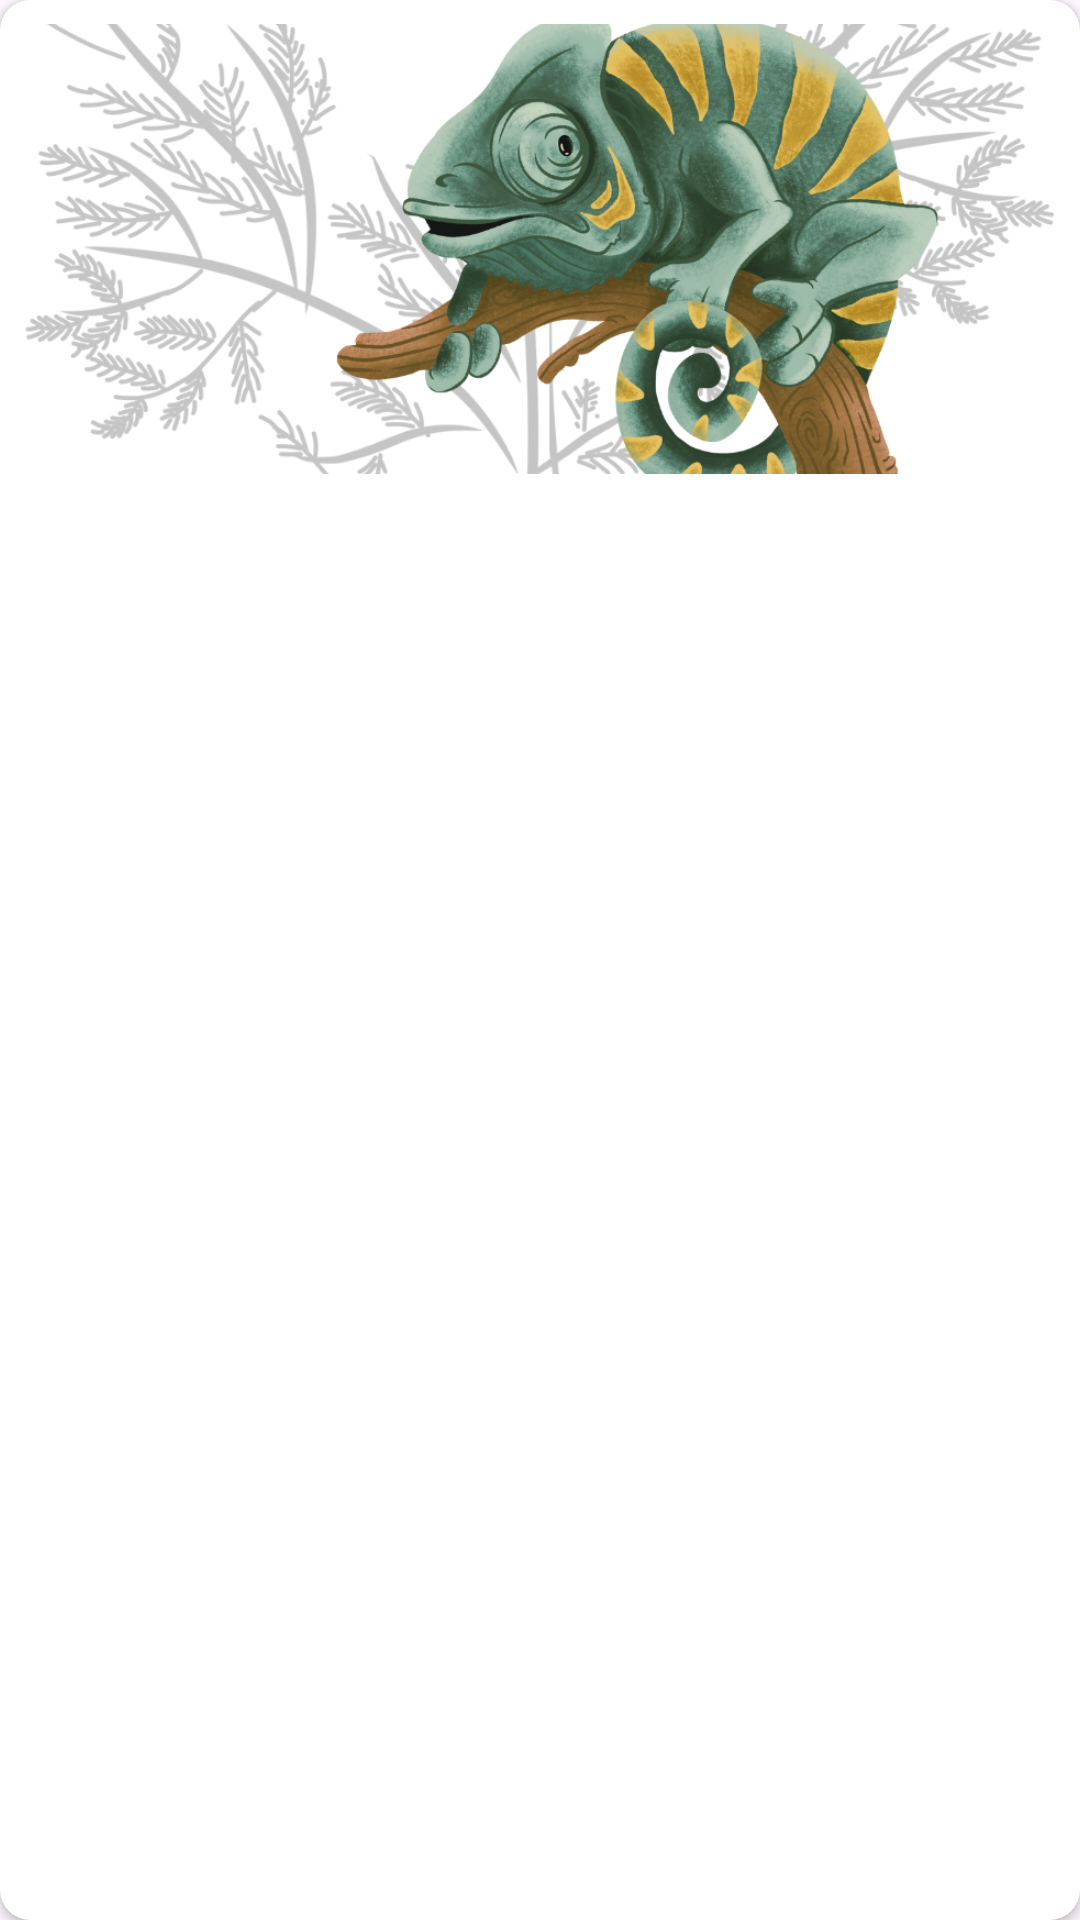

Android layout source for this screen:
<!-- AndroidManifest.xml: application theme Theme.StoryAppDicoding -->
<!-- res/layout/card_story.xml -->
<?xml version="1.0" encoding="utf-8"?>
<androidx.cardview.widget.CardView xmlns:android="http://schemas.android.com/apk/res/android"
    xmlns:card_view="http://schemas.android.com/apk/res-auto"
    xmlns:tools="http://schemas.android.com/tools"
    android:id="@+id/card_view"
    android:layout_width="match_parent"
    android:layout_height="wrap_content"
    android:layout_gravity="center"
    android:layout_marginStart="8dp"
    android:layout_marginTop="5dp"
    android:layout_marginEnd="8dp"
    android:layout_marginBottom="5dp"
    card_view:cardCornerRadius="10dp">

    <androidx.constraintlayout.widget.ConstraintLayout
        android:layout_width="match_parent"
        android:layout_height="wrap_content"
        android:padding="8dp">

        <ImageView
            android:id="@+id/img_photo"
            android:layout_width="match_parent"
            android:layout_height="150dp"
            android:contentDescription="@string/image_photo"
            android:scaleType="centerCrop"
            card_view:layout_constraintEnd_toEndOf="parent"
            card_view:layout_constraintStart_toStartOf="parent"
            card_view:layout_constraintTop_toTopOf="parent"
            card_view:srcCompat="@drawable/adaptability_image" />

        <TextView
            android:id="@+id/username_story"
            android:layout_width="0dp"
            android:layout_height="wrap_content"
            android:layout_marginStart="6dp"
            android:layout_marginTop="8dp"
            android:layout_toEndOf="@id/img_photo"
            android:textSize="16sp"
            android:textStyle="bold"
            card_view:layout_constraintEnd_toEndOf="parent"
            card_view:layout_constraintStart_toStartOf="parent"
            card_view:layout_constraintTop_toBottomOf="@+id/img_photo"
            tools:text="@string/hint_username"
            android:maxLines="1"
            android:ellipsize="end"/>

        <TextView
            android:id="@+id/description_story"
            android:layout_width="0dp"
            android:layout_height="wrap_content"
            android:layout_marginStart="6dp"
            android:layout_marginTop="8dp"
            android:layout_marginBottom="8dp"
            android:layout_toEndOf="@id/username_story"
            android:ellipsize="end"
            android:maxLines="3"
            android:textSize="16sp"
            card_view:layout_constraintBottom_toBottomOf="parent"
            card_view:layout_constraintEnd_toEndOf="parent"
            card_view:layout_constraintStart_toStartOf="parent"
            card_view:layout_constraintTop_toBottomOf="@id/username_story"
            tools:text="@string/desc_story" />

    </androidx.constraintlayout.widget.ConstraintLayout>
</androidx.cardview.widget.CardView>
<!-- resources referenced by this layout -->
<resources>
  <!-- drawable adaptability_image: png bitmap (drawable, 489162 bytes) -->
  <string name="desc_story">Description story</string>
  <string name="hint_username">Username</string>
  <string name="image_photo">Photo</string>
  <style name="Theme.StoryAppDicoding" parent="Base.Theme.StoryAppDicoding" />
  <style name="Base.Theme.StoryAppDicoding" parent="Theme.Material3.DayNight.NoActionBar">
          
          <item name="colorPrimary">@color/grey</item>
          <item name="colorPrimaryVariant">@color/red</item>
          <item name="colorOnPrimary">@color/white</item>
  
  
          
          <item name="colorSecondary">@color/red</item>
          <item name="colorSecondaryVariant">@color/grey</item>
          <item name="colorOnSecondary">@color/black</item>
      </style>
  <color name="grey">#A6A6A6</color>
  <color name="red">#FF1414</color>
  <color name="white">#FFFFFFFF</color>
  <color name="black">#FF000000</color>
</resources>
